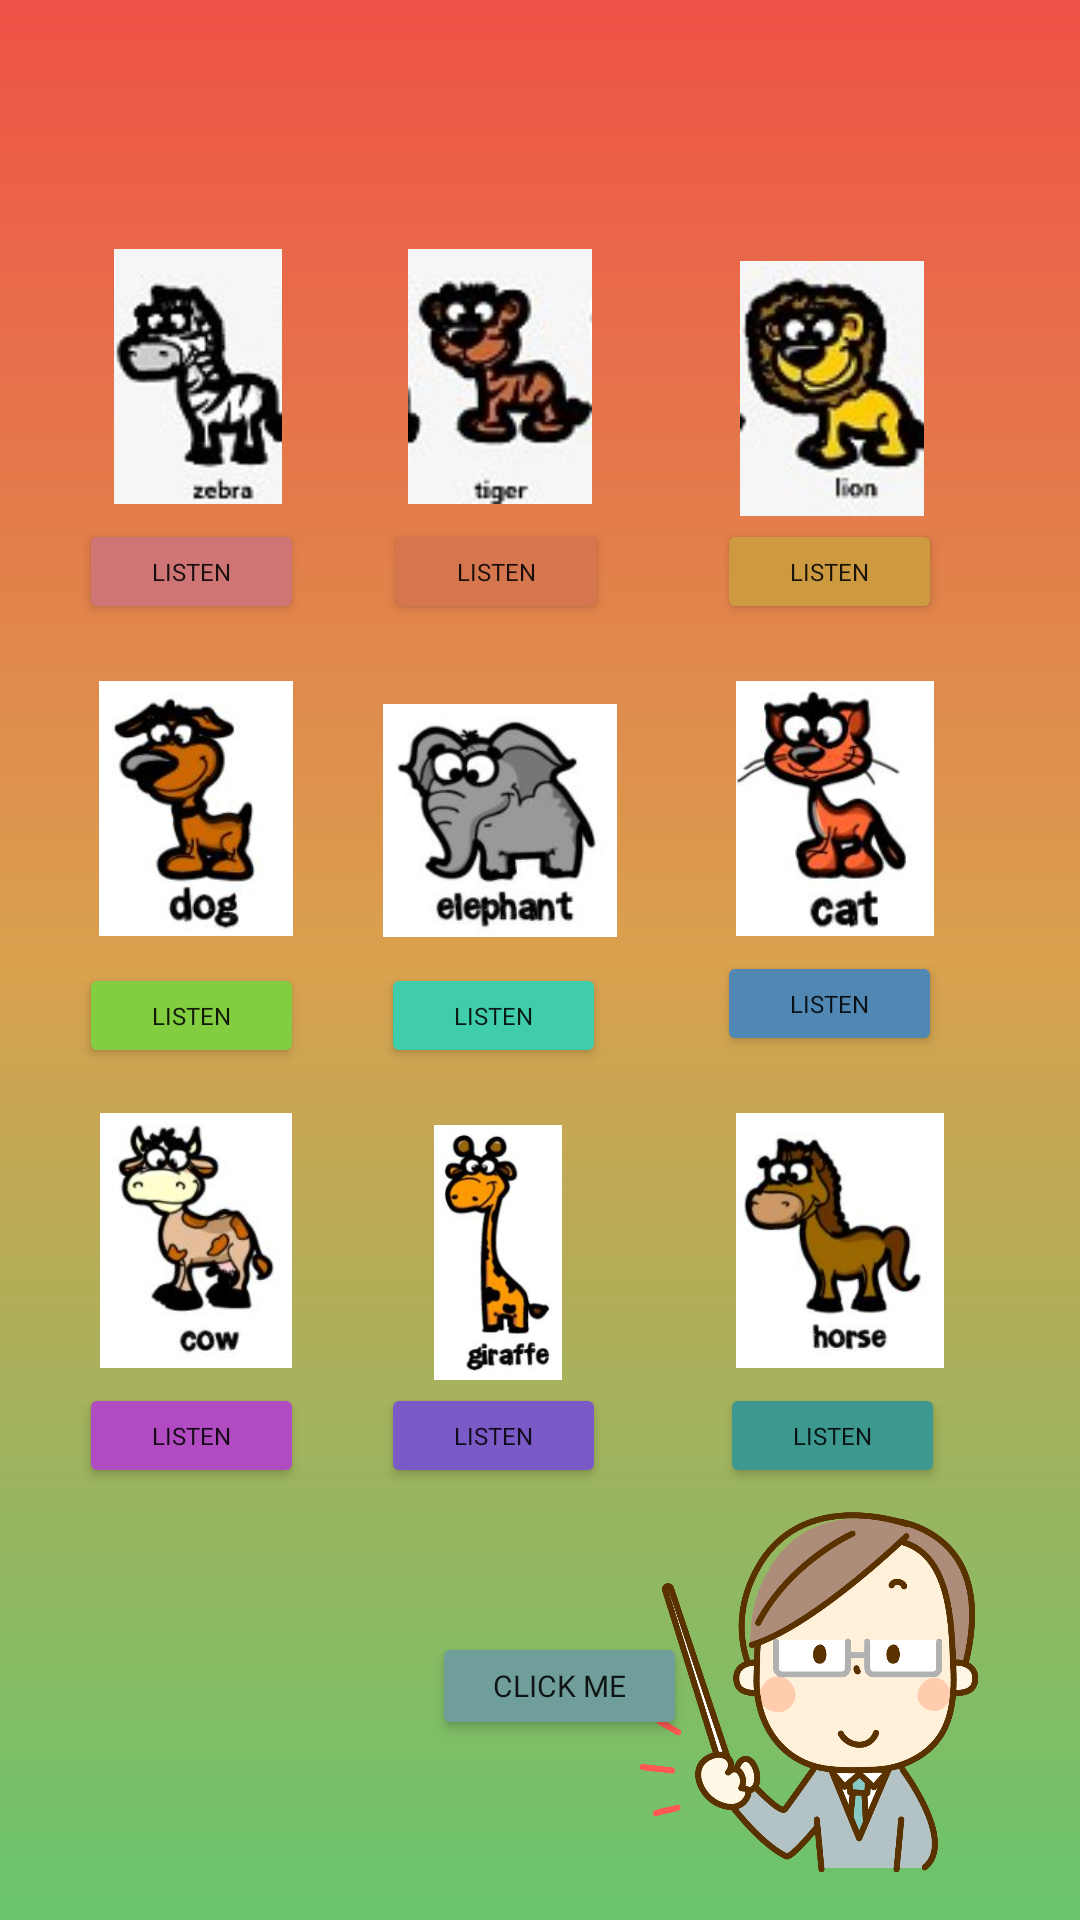

Produce the Android XML layout that renders to this screen, including the resource entries it uses.
<!-- AndroidManifest.xml: application theme Theme.EnglishApp -->
<!-- res/layout/activity_animals.xml -->
<?xml version="1.0" encoding="utf-8"?>
<androidx.constraintlayout.widget.ConstraintLayout xmlns:android="http://schemas.android.com/apk/res/android"
    xmlns:app="http://schemas.android.com/apk/res-auto"
    xmlns:tools="http://schemas.android.com/tools"
    android:layout_width="match_parent"
    android:layout_height="match_parent"
    android:background="@drawable/bg5"
    tools:context=".AnimalsActivity">

    <Button
        android:id="@+id/button15"
        android:layout_width="85dp"
        android:layout_height="36dp"
        android:layout_marginBottom="60dp"
        android:fontFamily="@font/baloo"
        android:onClick="playSound"
        android:text="Click me"
        android:textSize="10sp"
        app:backgroundTint="#709F9B"
        app:layout_constraintBottom_toBottomOf="parent"
        app:layout_constraintEnd_toEndOf="parent"
        app:layout_constraintHorizontal_bias="0.524"
        app:layout_constraintStart_toStartOf="parent" />

    <ImageView
        android:id="@+id/imageView127"
        android:layout_width="116dp"
        android:layout_height="120dp"
        android:layout_marginBottom="16dp"
        app:layout_constraintBottom_toBottomOf="parent"
        app:layout_constraintEnd_toEndOf="parent"
        app:layout_constraintHorizontal_bias="0.867"
        app:layout_constraintStart_toStartOf="parent"
        app:srcCompat="@drawable/teacherlogo" />

    <ImageView
        android:id="@+id/imageView69"
        android:layout_width="78dp"
        android:layout_height="85dp"
        android:layout_marginBottom="472dp"
        app:layout_constraintBottom_toBottomOf="parent"
        app:layout_constraintEnd_toEndOf="parent"
        app:layout_constraintHorizontal_bias="0.096"
        app:layout_constraintStart_toStartOf="parent"
        app:srcCompat="@drawable/zebra" />

    <ImageView
        android:id="@+id/imageView70"
        android:layout_width="78dp"
        android:layout_height="85dp"
        android:layout_marginBottom="472dp"
        app:layout_constraintBottom_toBottomOf="parent"
        app:layout_constraintEnd_toEndOf="parent"
        app:layout_constraintHorizontal_bias="0.453"
        app:layout_constraintStart_toStartOf="parent"
        app:srcCompat="@drawable/tiger" />

    <ImageView
        android:id="@+id/imageView71"
        android:layout_width="78dp"
        android:layout_height="85dp"
        android:layout_marginBottom="468dp"
        app:layout_constraintBottom_toBottomOf="parent"
        app:layout_constraintEnd_toEndOf="parent"
        app:layout_constraintHorizontal_bias="0.845"
        app:layout_constraintStart_toStartOf="parent"
        app:srcCompat="@drawable/lion" />

    <ImageView
        android:id="@+id/imageView72"
        android:layout_width="78dp"
        android:layout_height="85dp"
        android:layout_marginBottom="328dp"
        app:layout_constraintBottom_toBottomOf="parent"
        app:layout_constraintEnd_toEndOf="parent"
        app:layout_constraintHorizontal_bias="0.093"
        app:layout_constraintStart_toStartOf="parent"
        app:srcCompat="@drawable/dog" />

    <ImageView
        android:id="@+id/imageView73"
        android:layout_width="78dp"
        android:layout_height="85dp"
        android:layout_marginBottom="324dp"
        app:layout_constraintBottom_toBottomOf="parent"
        app:layout_constraintEnd_toEndOf="parent"
        app:layout_constraintHorizontal_bias="0.453"
        app:layout_constraintStart_toStartOf="parent"
        app:srcCompat="@drawable/elephant" />

    <ImageView
        android:id="@+id/imageView74"
        android:layout_width="78dp"
        android:layout_height="85dp"
        android:layout_marginBottom="328dp"
        app:layout_constraintBottom_toBottomOf="parent"
        app:layout_constraintEnd_toEndOf="parent"
        app:layout_constraintHorizontal_bias="0.849"
        app:layout_constraintStart_toStartOf="parent"
        app:srcCompat="@drawable/cat" />

    <ImageView
        android:id="@+id/imageView75"
        android:layout_width="78dp"
        android:layout_height="85dp"
        android:layout_marginBottom="184dp"
        app:layout_constraintBottom_toBottomOf="parent"
        app:layout_constraintEnd_toEndOf="parent"
        app:layout_constraintHorizontal_bias="0.093"
        app:layout_constraintStart_toStartOf="parent"
        app:srcCompat="@drawable/cow" />

    <ImageView
        android:id="@+id/imageView76"
        android:layout_width="78dp"
        android:layout_height="85dp"
        android:layout_marginBottom="180dp"
        app:layout_constraintBottom_toBottomOf="parent"
        app:layout_constraintEnd_toEndOf="parent"
        app:layout_constraintHorizontal_bias="0.45"
        app:layout_constraintStart_toStartOf="parent"
        app:srcCompat="@drawable/giraffe" />

    <ImageView
        android:id="@+id/imageView77"
        android:layout_width="78dp"
        android:layout_height="85dp"
        android:layout_marginBottom="184dp"
        app:layout_constraintBottom_toBottomOf="parent"
        app:layout_constraintEnd_toEndOf="parent"
        app:layout_constraintHorizontal_bias="0.855"
        app:layout_constraintStart_toStartOf="parent"
        app:srcCompat="@drawable/horse" />

    <Button
        android:id="@+id/button55"
        android:layout_width="75dp"
        android:layout_height="35dp"
        android:layout_marginBottom="432dp"
        android:fontFamily="@font/modak"
        android:onClick="playSound"
        android:text="Listen"
        android:textSize="8sp"
        android:typeface="sans"
        app:backgroundTint="#CF7575"
        app:layout_constraintBottom_toBottomOf="parent"
        app:layout_constraintEnd_toEndOf="parent"
        app:layout_constraintHorizontal_bias="0.092"
        app:layout_constraintStart_toStartOf="parent" />

    <Button
        android:id="@+id/button56"
        android:layout_width="75dp"
        android:layout_height="35dp"
        android:layout_marginBottom="432dp"
        android:fontFamily="@font/modak"
        android:onClick="playSound"
        android:text="Listen"
        android:textSize="8sp"
        android:typeface="sans"
        app:backgroundTint="#D5764F"
        app:layout_constraintBottom_toBottomOf="parent"
        app:layout_constraintEnd_toEndOf="parent"
        app:layout_constraintHorizontal_bias="0.449"
        app:layout_constraintStart_toStartOf="parent" />

    <Button
        android:id="@+id/button57"
        android:layout_width="75dp"
        android:layout_height="35dp"
        android:layout_marginBottom="416dp"
        android:fontFamily="@font/modak"
        android:onClick="playSound"
        android:text="Listen"
        android:textSize="8sp"
        android:typeface="sans"
        app:backgroundTint="#CD9A40"
        app:layout_constraintBottom_toBottomOf="@+id/imageView127"
        app:layout_constraintEnd_toEndOf="parent"
        app:layout_constraintHorizontal_bias="0.839"
        app:layout_constraintStart_toStartOf="parent" />

    <Button
        android:id="@+id/button58"
        android:layout_width="75dp"
        android:layout_height="35dp"
        android:layout_marginBottom="284dp"
        android:fontFamily="@font/modak"
        android:onClick="playSound"
        android:text="Listen"
        android:textSize="8sp"
        android:typeface="sans"
        app:backgroundTint="#82CD40"
        app:layout_constraintBottom_toBottomOf="parent"
        app:layout_constraintEnd_toEndOf="parent"
        app:layout_constraintHorizontal_bias="0.092"
        app:layout_constraintStart_toStartOf="parent" />

    <Button
        android:id="@+id/button59"
        android:layout_width="75dp"
        android:layout_height="35dp"
        android:layout_marginBottom="284dp"
        android:fontFamily="@font/modak"
        android:onClick="playSound"
        android:text="Listen"
        android:textSize="8sp"
        android:typeface="sans"
        app:backgroundTint="#40CDAC"
        app:layout_constraintBottom_toBottomOf="parent"
        app:layout_constraintEnd_toEndOf="parent"
        app:layout_constraintHorizontal_bias="0.446"
        app:layout_constraintStart_toStartOf="parent" />

    <Button
        android:id="@+id/button60"
        android:layout_width="75dp"
        android:layout_height="35dp"
        android:layout_marginBottom="288dp"
        android:fontFamily="@font/modak"
        android:onClick="playSound"
        android:text="Listen"
        android:textSize="8sp"
        android:typeface="sans"
        app:backgroundTint="#5087B3"
        app:layout_constraintBottom_toBottomOf="parent"
        app:layout_constraintEnd_toEndOf="parent"
        app:layout_constraintHorizontal_bias="0.839"
        app:layout_constraintStart_toStartOf="parent" />

    <Button
        android:id="@+id/button61"
        android:layout_width="75dp"
        android:layout_height="35dp"
        android:layout_marginBottom="144dp"
        android:fontFamily="@font/modak"
        android:onClick="playSound"
        android:text="Listen"
        android:textSize="8sp"
        android:typeface="sans"
        app:backgroundTint="#B04BC1"
        app:layout_constraintBottom_toBottomOf="parent"
        app:layout_constraintEnd_toEndOf="parent"
        app:layout_constraintHorizontal_bias="0.092"
        app:layout_constraintStart_toStartOf="parent" />

    <Button
        android:id="@+id/button62"
        android:layout_width="75dp"
        android:layout_height="35dp"
        android:layout_marginBottom="144dp"
        android:fontFamily="@font/modak"
        android:onClick="playSound"
        android:text="Listen"
        android:textSize="8sp"
        android:typeface="sans"
        app:backgroundTint="#7A5AC6"
        app:layout_constraintBottom_toBottomOf="parent"
        app:layout_constraintEnd_toEndOf="parent"
        app:layout_constraintHorizontal_bias="0.446"
        app:layout_constraintStart_toStartOf="parent" />

    <Button
        android:id="@+id/button63"
        android:layout_width="75dp"
        android:layout_height="35dp"
        android:layout_marginBottom="144dp"
        android:fontFamily="@font/modak"
        android:onClick="playSound"
        android:text="Listen"
        android:textSize="8sp"
        android:typeface="sans"
        app:backgroundTint="#3D9890"
        app:layout_constraintBottom_toBottomOf="parent"
        app:layout_constraintEnd_toEndOf="parent"
        app:layout_constraintHorizontal_bias="0.842"
        app:layout_constraintStart_toStartOf="parent" />

</androidx.constraintlayout.widget.ConstraintLayout>
<!-- resources referenced by this layout -->
<resources>
  <!-- drawable bg5 (drawable) -->
  <?xml version="1.0" encoding="utf-8"?>
  <shape xmlns:android="http://schemas.android.com/apk/res/android">
      <gradient
          android:startColor="#EF5247"
          android:centerColor="#DAA14E"
          android:endColor="#68C56C"
          android:angle="270"/>
  
  
  </shape>
  <!-- drawable cat: jpg bitmap (drawable, 12424 bytes) -->
  <!-- drawable cow: jpg bitmap (drawable, 13121 bytes) -->
  <!-- drawable dog: jpg bitmap (drawable, 12162 bytes) -->
  <!-- drawable elephant: jpg bitmap (drawable, 13182 bytes) -->
  <!-- drawable giraffe: jpg bitmap (drawable, 13995 bytes) -->
  <!-- drawable horse: jpg bitmap (drawable, 13057 bytes) -->
  <!-- drawable lion: jpg bitmap (drawable, 59270 bytes) -->
  <!-- drawable teacherlogo: png bitmap (drawable, 91484 bytes) -->
  <!-- drawable tiger: jpg bitmap (drawable, 58256 bytes) -->
  <!-- drawable zebra: jpg bitmap (drawable, 57921 bytes) -->
  <style name="Theme.EnglishApp" parent="Theme.MaterialComponents.DayNight.DarkActionBar">
          
          <item name="colorPrimary">@color/purple_500</item>
          <item name="colorPrimaryVariant">@color/purple_700</item>
          <item name="colorOnPrimary">@color/white</item>
          
          <item name="colorSecondary">@color/teal_200</item>
          <item name="colorSecondaryVariant">@color/teal_700</item>
          <item name="colorOnSecondary">@color/black</item>
          
          <item name="android:statusBarColor" tools:targetApi="l">?attr/colorPrimaryVariant</item>
          
      </style>
  <color name="purple_500">#FF6200EE</color>
  <color name="purple_700">#FF3700B3</color>
  <color name="white">#FFFFFFFF</color>
  <color name="teal_200">#FF03DAC5</color>
  <color name="teal_700">#FF018786</color>
  <color name="black">#FF000000</color>
</resources>
